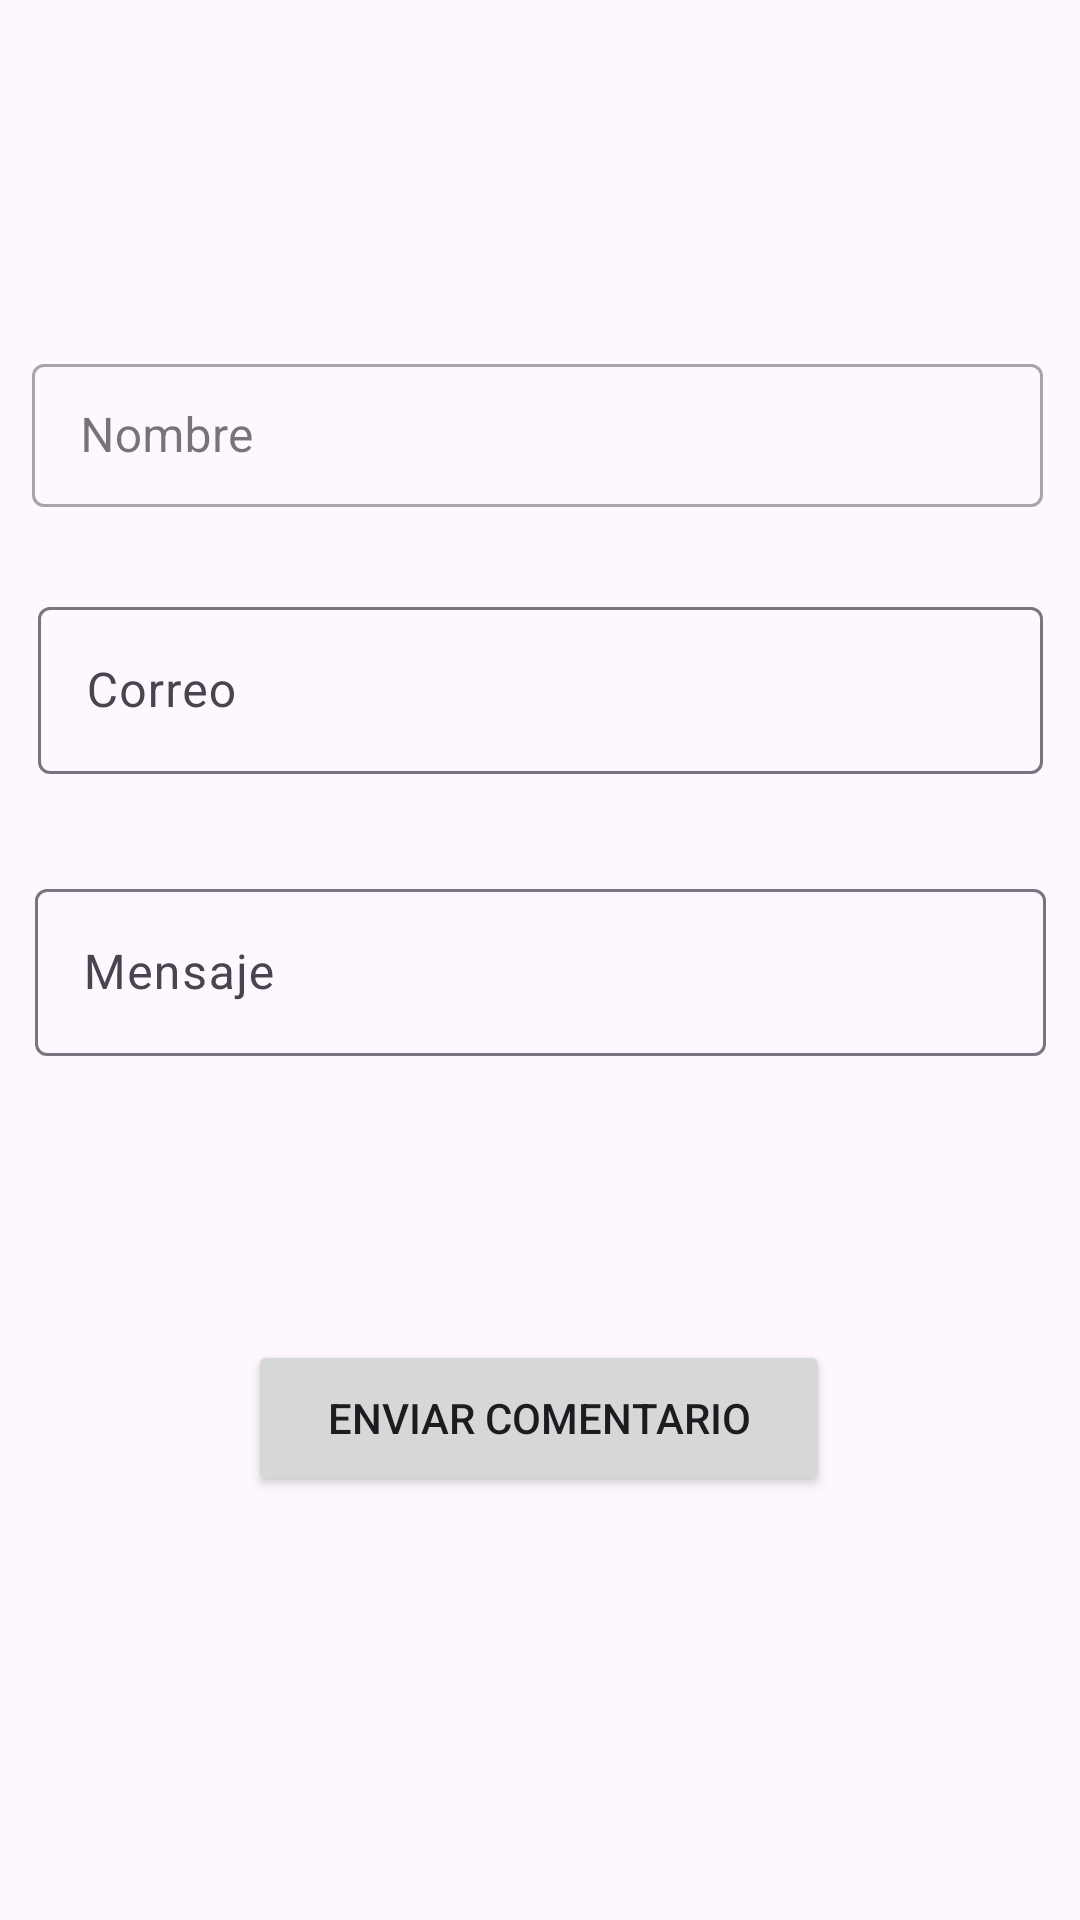

Android layout source for this screen:
<!-- AndroidManifest.xml: application theme Theme.AppBar2 -->
<!-- res/layout/activity_formulario.xml -->
<?xml version="1.0" encoding="utf-8"?>
<androidx.constraintlayout.widget.ConstraintLayout xmlns:android="http://schemas.android.com/apk/res/android"
    xmlns:app="http://schemas.android.com/apk/res-auto"
    xmlns:tools="http://schemas.android.com/tools"
    android:id="@+id/main">

    <com.google.android.material.textfield.TextInputLayout
        android:id="@+id/tilNombre"
        style="@style/Widget.MaterialComponents.TextInputLayout.OutlinedBox"
        android:layout_width="337dp"
        android:layout_height="53dp"
        android:layout_marginStart="20dp"
        android:layout_marginTop="116dp"
        android:layout_marginEnd="20dp"
        android:hint="Nombre"
        app:layout_constraintEnd_toEndOf="parent"
        app:layout_constraintHorizontal_bias="0.558"
        app:layout_constraintStart_toStartOf="parent"
        app:layout_constraintTop_toTopOf="parent">


        <com.google.android.material.textfield.TextInputEditText
            android:id="@+id/tietNombre"
            android:layout_width="match_parent"
            android:layout_height="wrap_content"
            app:layout_constraintEnd_toEndOf="parent"
            app:layout_constraintHorizontal_bias="0.491"
            app:layout_constraintStart_toStartOf="parent"
            tools:layout_editor_absoluteY="80dp" />

    </com.google.android.material.textfield.TextInputLayout>

    <com.google.android.material.textfield.TextInputLayout
        android:id="@+id/tilCorreo"
        android:layout_width="335dp"
        android:layout_height="66dp"
        android:layout_marginTop="28dp"
        android:hint="Correo"
        app:layout_constraintEnd_toEndOf="parent"
        app:layout_constraintHorizontal_bias="0.513"
        app:layout_constraintStart_toStartOf="parent"
        app:layout_constraintTop_toBottomOf="@+id/tilNombre">

        <com.google.android.material.textfield.TextInputEditText
            android:id="@+id/tietCorreo"
            android:layout_width="match_parent"
            android:layout_height="wrap_content" />
    </com.google.android.material.textfield.TextInputLayout>

    <com.google.android.material.textfield.TextInputLayout
        android:id="@+id/tilMensaje"
        android:layout_width="337dp"
        android:layout_height="162dp"
        android:layout_marginTop="28dp"
        android:hint="Mensaje"
        app:layout_constraintEnd_toEndOf="parent"
        app:layout_constraintStart_toStartOf="parent"
        app:layout_constraintTop_toBottomOf="@+id/tilCorreo">

        <com.google.android.material.textfield.TextInputEditText
            android:id="@+id/tietMensaje"
            android:layout_width="match_parent"
            android:layout_height="wrap_content" />
    </com.google.android.material.textfield.TextInputLayout>

    <Button
        android:id="@+id/btnEnvMensaje"
        android:layout_width="194dp"
        android:layout_height="52dp"
        android:layout_marginBottom="148dp"
        android:text="Enviar comentario"
        app:layout_constraintBottom_toBottomOf="parent"
        app:layout_constraintEnd_toEndOf="parent"
        app:layout_constraintHorizontal_bias="0.497"
        app:layout_constraintStart_toStartOf="parent"
        app:layout_constraintTop_toBottomOf="@+id/tilMensaje" />


</androidx.constraintlayout.widget.ConstraintLayout>
<!-- resources referenced by this layout -->
<resources>
  <style name="Theme.AppBar2" parent="Base.Theme.AppBar2" />
  <style name="Base.Theme.AppBar2" parent="Theme.Material3.Light.NoActionBar">
          
  
          
  
  
  
  
      </style>
</resources>
